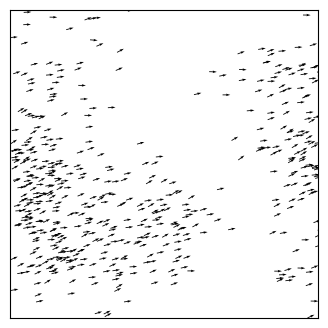

Python code for this plot:
#!/usr/bin/env python3
# -*- coding: utf-8 -*-
"""
Created on Fri Mar 11 09:54:53 2022

@author: okayacan
"""

import matplotlib.pyplot as plt
import numpy as np

"""
Simulation code --- Viscek model for particles.

Reference:
Tamás Vicsek, András Czirók, Eshel Ben-Jacob, Inon Cohen, and Ofer Shochet,
"Novel Type of Phase Transition in a System of Self-Driven Particles",
Phys. Rev. Lett. 75, 1226.
"""

def main():
    
	
	# Parameters used in Vicsek model:
	v0           = 1.0      # velocity
	eta          = 0.5      # random fluctuation in angle (in radians)
	L            = 10       # size of box
	R            = 1        # interaction radius
	tstep        = 0.2      # time step
	tmax         = 200      # number of time steps
	N            = 500      # number of birds
	plotRealTime = True
	
    
	# Initial configuration
	np.random.seed(10)      # set seed for generating random number

	# Particle positions are specified at random.
	x = np.random.rand(N,1)*L
	y = np.random.rand(N,1)*L
	
	# Particle velocities are specified at random.
	theta = 2 * np.pi * np.random.rand(N,1)
	vx = v0 * np.cos(theta)
	vy = v0 * np.sin(theta)
	
	# Preparation of figures...
	fig = plt.figure(figsize=(4,4), dpi=80)
	ax = plt.gca()
	
    
	# Monte Carlo Steps begin here:
	for i in range(tmax):

		# move
		x += vx*tstep
		y += vy*tstep
		
		# Periodic Boundary Condition applies.
		x = x % L
		y = y % L
		
		# Evaluation of mean angle of neighbors within Rd
		mean_theta = theta
		for b in range(N):
			neighbors = (x-x[b])**2+(y-y[b])**2 < R**2 # neighbors considered only within R
			sx = np.sum(np.cos(theta[neighbors])) # summation of cosines...
			sy = np.sum(np.sin(theta[neighbors])) # summation of sinuses...
			mean_theta[b] = np.arctan2(sy, sx) # mean angle...
			
		# Random Perturbations are added to angles.
		theta = mean_theta + eta*(np.random.rand(N,1)-0.5)
		
		# Updating velocities.
		vx = v0 * np.cos(theta)
		vy = v0 * np.sin(theta)
		
		# Plotting positions and velocities in real time.
		if plotRealTime or (i == tmax-1):
			plt.cla()
			plt.quiver(x,y,vx,vy)
			ax.set(xlim=(0, L), ylim=(0, L))
			ax.set_aspect('equal')	
			ax.get_xaxis().set_visible(False)
			ax.get_yaxis().set_visible(False)
			plt.pause(0.001)
				
    
	# Saving figures as png files...
	plt.savefig('birds.png',dpi=240)
	plt.show()
	    
	return 0



if __name__== "__main__":
  main()
